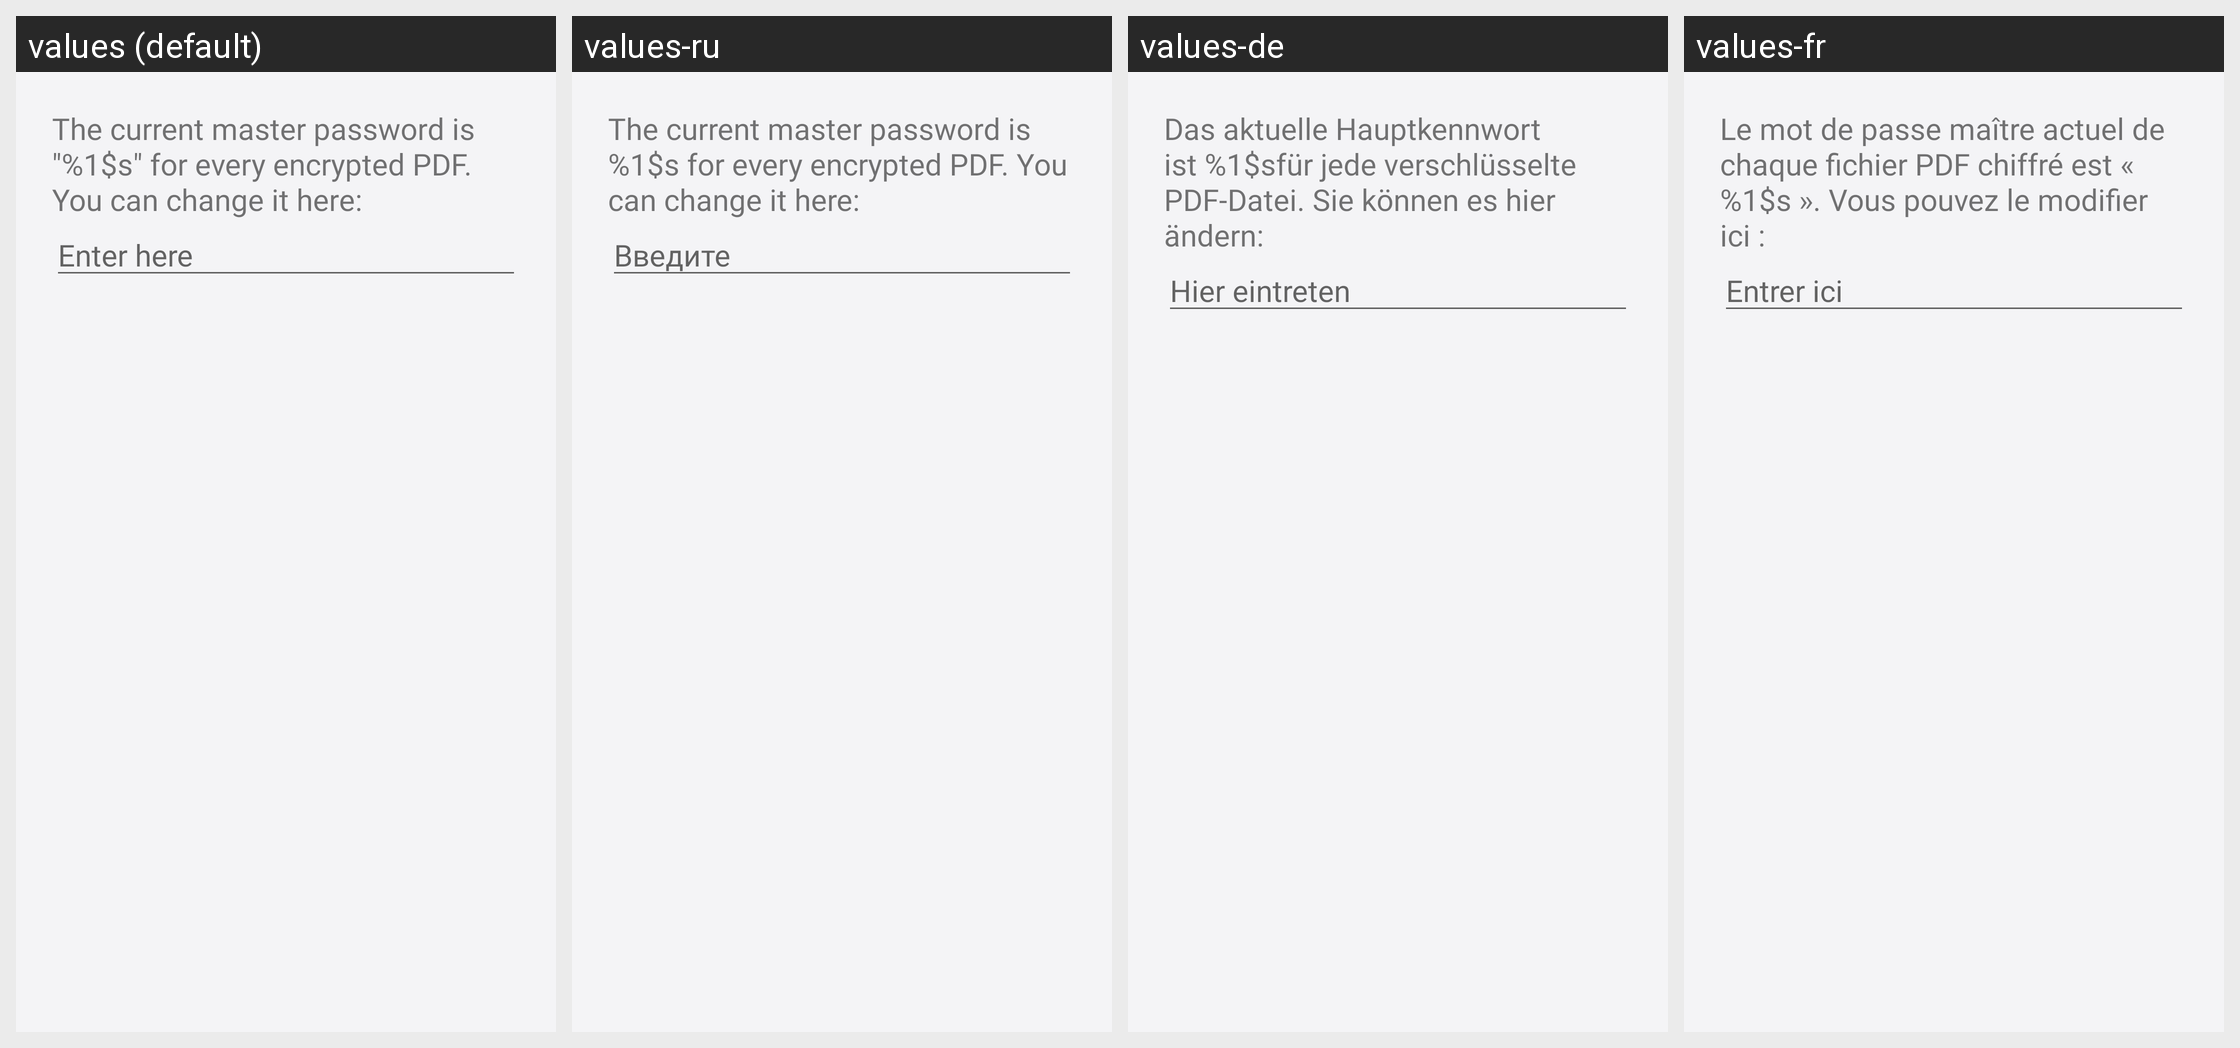

The same Android screen rendered under several of its app's locales, left to right. List the strings drawn on it with the default value and each locale's translation.
Android screen res/layout/dialog_change_master_pwd.xml rendered under 4 locales, left to right: values (default), values-ru, values-de, values-fr. Device: Nexus 5 (rendered at 1080×1920; each locale shown at half size, 540×960, under a caption strip naming it); theme AppThemeWhite.
Other locales in the repository, not shown: values-es, values-ja.
Strings drawn on this screen, with the default value and each locale's value (text and hints the layout hard-codes, and strings that could not be matched under every locale, appear in the picture but are not listed):

current_master_pwd
  values: The current master password is "%1$s" for every encrypted PDF. You can change it here:
  values-ru: The current master password is %1$s for every encrypted PDF. You can change it here:
  values-de: Das aktuelle Hauptkennwort ist %1$sfür jede verschlüsselte PDF-Datei. Sie können es hier ändern:
  values-fr: Le mot de passe maître actuel de chaque fichier PDF chiffré est « %1$s ». Vous pouvez le modifier ici :

compress_dialog_enter_prompt
  values: Enter here
  values-ru: Введите
  values-de: Hier eintreten
  values-fr: Entrer ici
